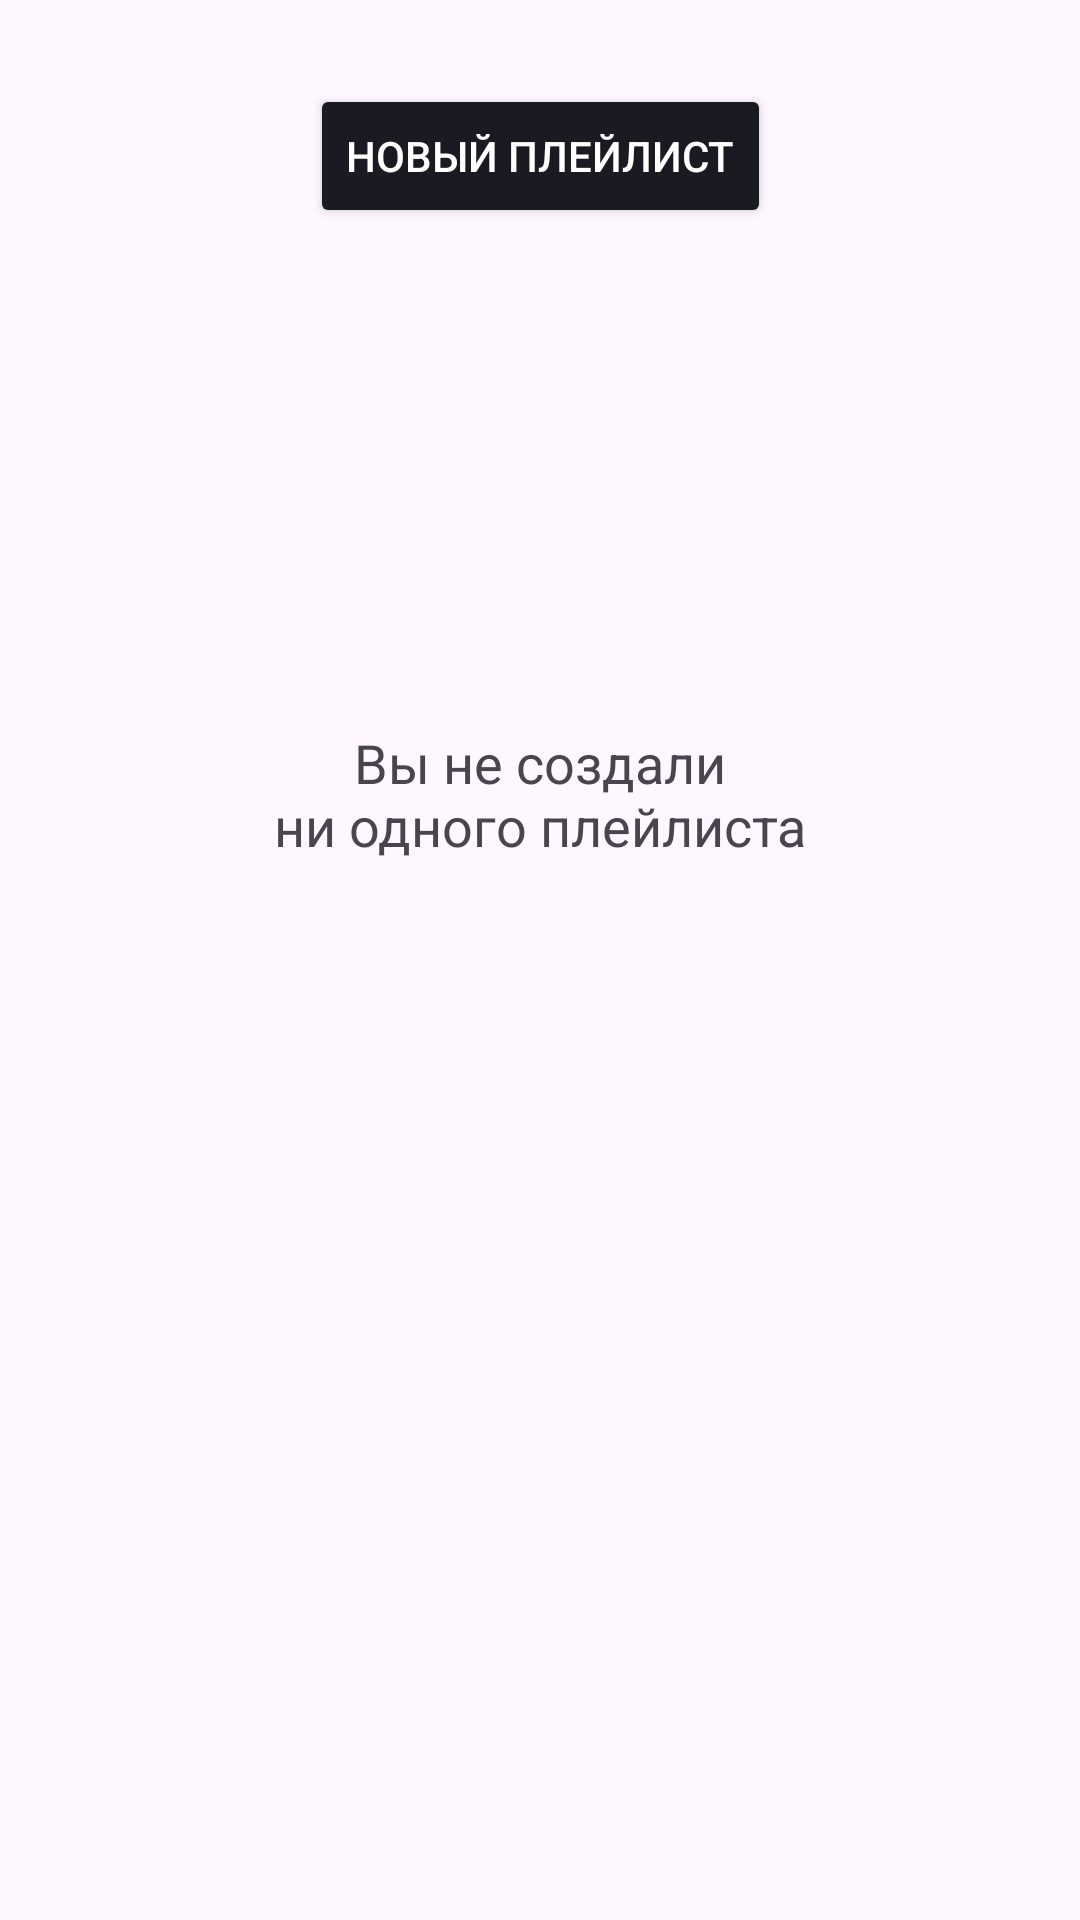

This screen was rendered from an Android layout file. Write that file and the resources it references.
<!-- AndroidManifest.xml: application theme Theme.PlaylistMaker -->
<!-- res/layout/fragment_playlists.xml -->
<?xml version="1.0" encoding="utf-8"?>
<androidx.constraintlayout.widget.ConstraintLayout
    xmlns:android="http://schemas.android.com/apk/res/android"
    xmlns:app="http://schemas.android.com/apk/res-auto"
    android:layout_width="match_parent"
    android:layout_height="match_parent">

    <Button
        android:id="@+id/button_update"
        android:layout_width="wrap_content"
        android:layout_height="wrap_content"
        android:text="@string/playlist_new_button"
        android:textColor="?attr/colorPrimary"
        android:backgroundTint="?attr/colorOnPrimary"
        app:layout_constraintTop_toTopOf="parent"
        app:layout_constraintStart_toStartOf="parent"
        app:layout_constraintEnd_toEndOf="parent"
        android:layout_marginTop="@dimen/primary_indent_size_28"/>

    <ImageView
        android:id="@+id/playlistsImage"
        android:layout_width="@dimen/primary_indent_size_120"
        android:layout_height="@dimen/primary_indent_size_120"
        android:src="@drawable/no_songs"
        app:layout_constraintTop_toBottomOf="@id/button_update"
        app:layout_constraintStart_toStartOf="parent"
        app:layout_constraintEnd_toEndOf="parent"
        android:layout_marginTop="@dimen/primary_indent_size_46"/>

    <TextView
        android:id="@+id/playlistsText"
        android:layout_width="wrap_content"
        android:layout_height="wrap_content"
        android:text="@string/playlist_empty"
        android:textSize="18sp"
        android:maxLines="2"
        android:gravity="center"
        app:layout_constraintTop_toBottomOf="@id/playlistsImage"
        app:layout_constraintStart_toStartOf="parent"
        app:layout_constraintEnd_toEndOf="parent"/>

    <androidx.recyclerview.widget.RecyclerView
        android:id="@+id/playlistsRecyclerView"
        android:layout_width="0dp"
        android:layout_height="0dp"
        android:clipToPadding="false"
        android:visibility="gone"
        app:layout_constraintTop_toBottomOf="@id/button_update"
        app:layout_constraintStart_toStartOf="parent"
        app:layout_constraintEnd_toEndOf="parent"
        app:layout_constraintBottom_toBottomOf="parent"
        android:layout_marginTop="@dimen/primary_indent_size_16"/>

</androidx.constraintlayout.widget.ConstraintLayout>
<!-- resources referenced by this layout -->
<resources>
  <dimen name="primary_indent_size_120">120dp</dimen>
  <dimen name="primary_indent_size_16">16dp</dimen>
  <dimen name="primary_indent_size_28">28dp</dimen>
  <dimen name="primary_indent_size_46">46dp</dimen>
  <string name="playlist_empty" translatable="false">Вы не создали\nни одного плейлиста</string>
  <string name="playlist_new_button" translatable="false">Новый плейлист</string>
  <style name="Theme.PlaylistMaker" parent="Base.Theme.PlaylistMaker">
          
          <item name="colorPrimary">@color/yp_white</item>
          <item name="colorPrimaryVariant">@color/yp_blue</item>
          <item name="colorPrimaryInverse">@color/yp_white</item>
          
          <item name="colorSecondary">@color/yp_gray</item>
          <item name="colorOnSecondary">@color/yp_light_gray</item>
          
          <item name="colorOnPrimary">@color/yp_black</item>
          <item name="colorSecondaryVariant">@color/yp_light_gray</item>
          <item name="colorPrimaryContainer">@color/yp_gray</item>
          <item name="colorOnPrimarySurface">@color/yp_gray</item>
  
          <item name="android:windowLightStatusBar">true</item>
  
          <item name="createPlaylistButtonBackground">@color/create_playlist_button_bg_dark</item>
          <item name="createPlaylistButtonText">@color/create_playlist_button_text_dark</item>
  
      </style>
  <style name="Base.Theme.PlaylistMaker" parent="Theme.Material3.DayNight.NoActionBar">
          <item name="createPlaylistButtonBackground">@color/create_playlist_button_bg_light</item>
          <item name="createPlaylistButtonText">@color/create_playlist_button_text_light</item>
      </style>
  <color name="yp_white">#FFFFFFFF</color>
  <color name="yp_blue">#3772E7</color>
  <color name="yp_gray">#AEAFB4</color>
  <color name="yp_light_gray">#E6E8EB</color>
  <color name="yp_black">#1A1B22</color>
  <color name="create_playlist_button_bg_dark">@color/yp_white</color>
  <color name="create_playlist_button_text_dark">@color/yp_black</color>
  <color name="create_playlist_button_bg_light">@color/yp_black</color>
  <color name="create_playlist_button_text_light">@color/yp_white</color>
</resources>
